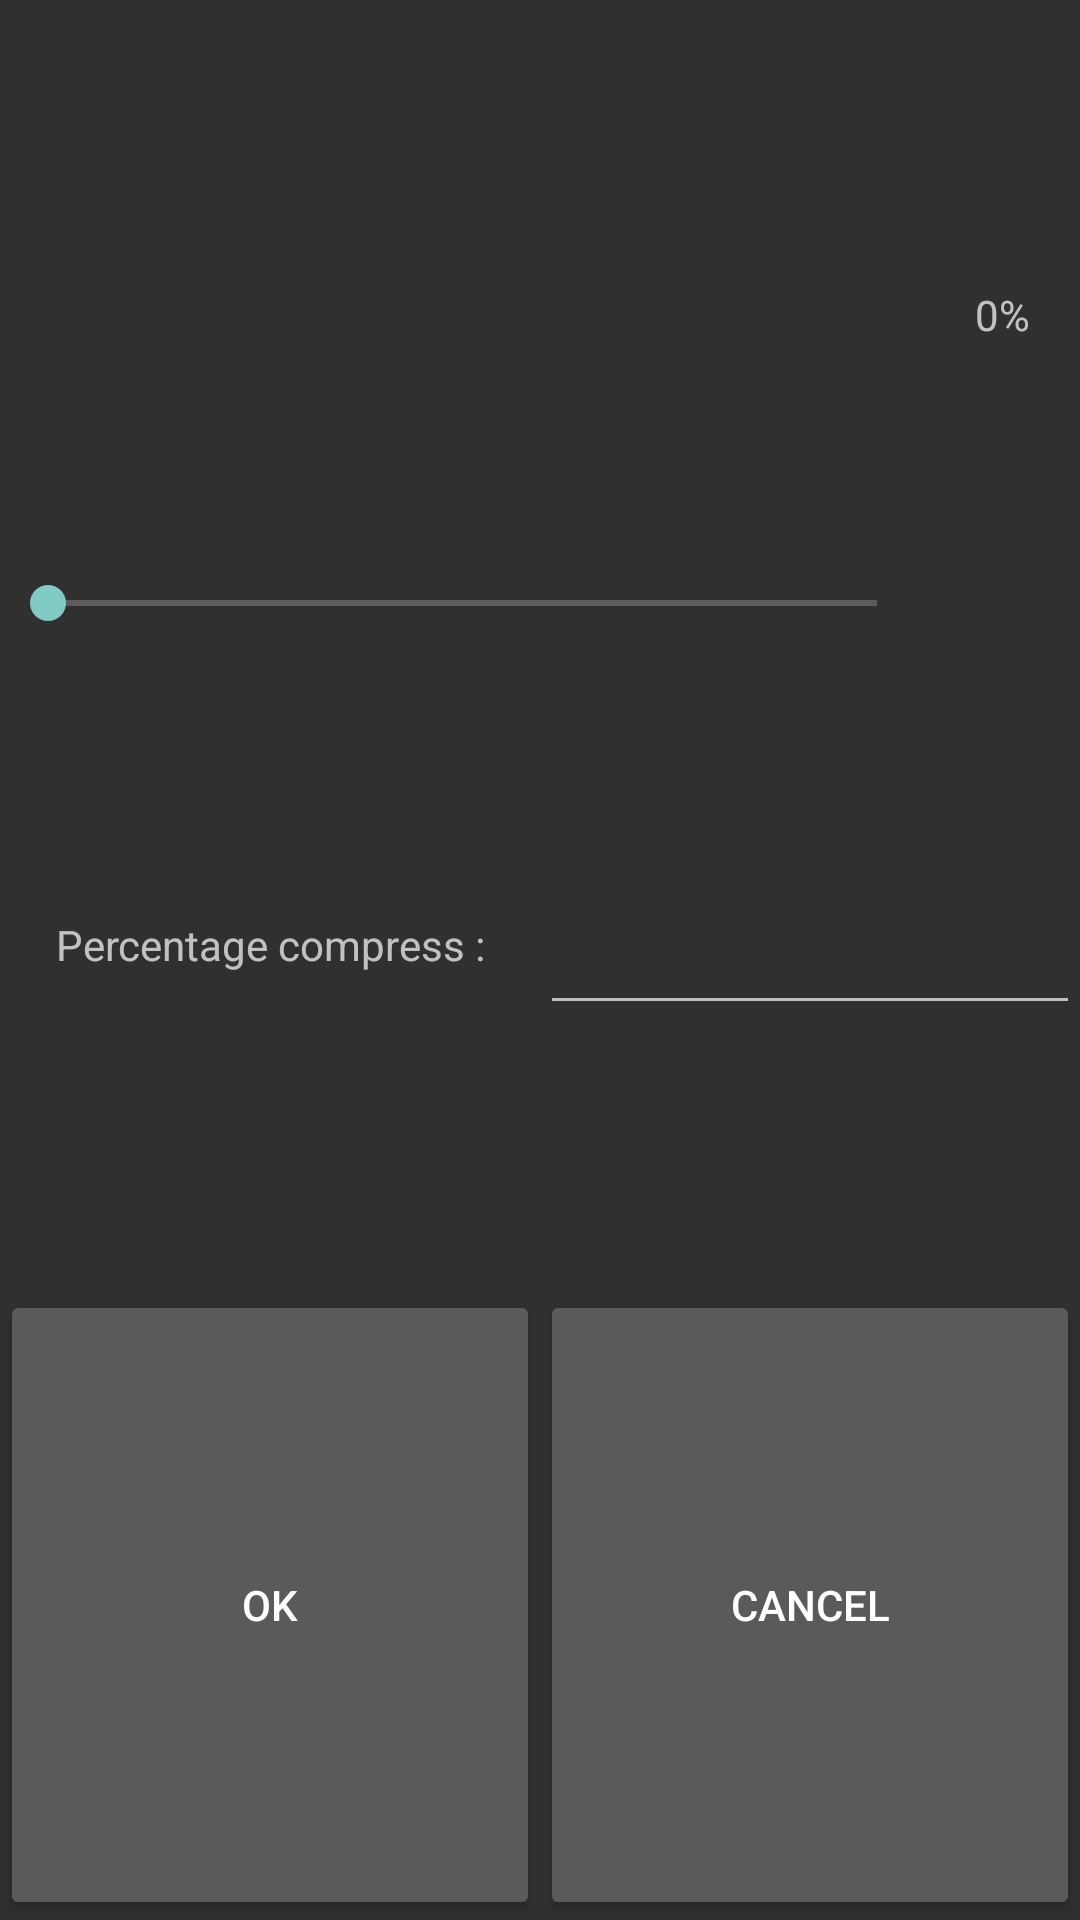

Layout XML and referenced resources for this Android screen:
<!-- AndroidManifest.xml: application theme Theme.AppCompat.NoActionBar -->
<!-- res/layout/compress_dialog.xml -->
<?xml version="1.0" encoding="utf-8"?>
<LinearLayout
    xmlns:android="http://schemas.android.com/apk/res/android" android:layout_width="match_parent"
    android:layout_height="match_parent"
    android:orientation="vertical">

    <LinearLayout
        android:layout_width="match_parent"
        android:layout_height="0dp"
        android:layout_weight="1"
        android:orientation="horizontal">
        <SeekBar
            android:id="@+id/seekBar"
            style="@android:style/Widget.DeviceDefault.Light.SeekBar"
            android:layout_width="0dp"
            android:layout_height="wrap_content"
            android:layout_gravity="bottom"
            android:layout_weight="6" />
        <TextView
            android:id="@+id/textView_per"
            android:layout_width="0dp"
            android:layout_height="match_parent"
            android:layout_weight="1"
            android:gravity="center_vertical|center_horizontal"
            android:text="0%" />
    </LinearLayout>

    <LinearLayout
        android:layout_width="match_parent"
        android:layout_height="0dp"
        android:layout_weight="1"
        android:orientation="horizontal">
        <TextView
            android:id="@+id/textView"
            android:layout_width="0dp"
            android:layout_height="match_parent"
            android:layout_weight="1"
            android:gravity="center_vertical|center_horizontal"
            android:text="Percentage compress :" />
        <EditText
            android:id="@+id/editText_per"
            android:layout_width="0dp"
            android:layout_height="60dp"
            android:layout_weight="1"
            android:ems="10"
            android:gravity="center_vertical"
            android:inputType="number" />

    </LinearLayout>

    <LinearLayout
        android:layout_width="match_parent"
        android:layout_height="0dp"
        android:layout_weight="1"
        android:orientation="horizontal"
        android:layout_marginTop="10dp">
        <Button
            android:id="@+id/btn_OK"
            android:layout_width="wrap_content"
            android:layout_height="match_parent"
            android:layout_weight="1"
            android:text="OK" />
        <Button
            android:id="@+id/btn_Cancel"
            android:layout_width="wrap_content"
            android:layout_height="match_parent"
            android:layout_weight="1"
            android:text="CANCEL" />
    </LinearLayout>

</LinearLayout>
<!-- resources referenced by this layout -->
<resources>
  <style name="Theme.AppCompat.NoActionBar">
          <item name="windowActionBar">false</item>
          <item name="windowNoTitle">true</item>
      </style>
</resources>
